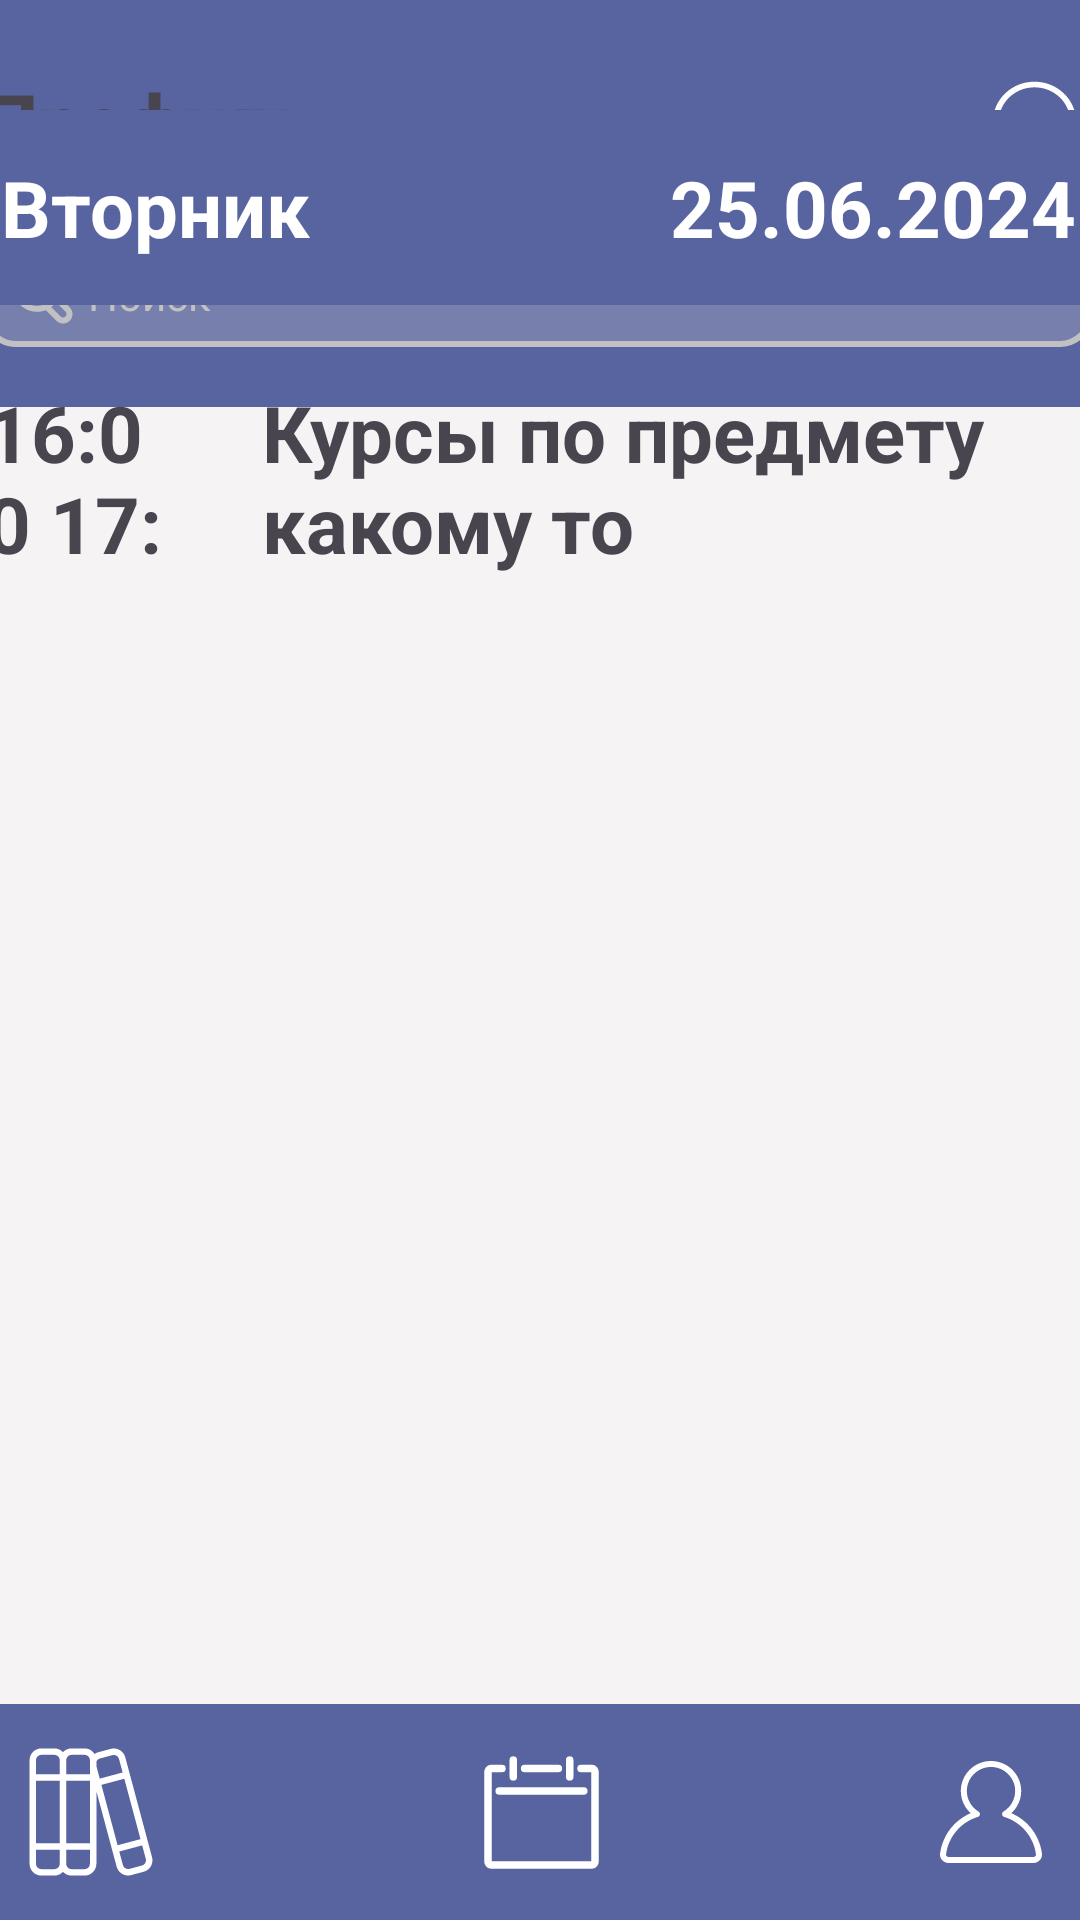

Here is an Android app screen rendered from its layout file. Give the layout XML and the strings, colors and styles it references.
<!-- AndroidManifest.xml: application theme Theme.MyApplication -->
<!-- res/layout/activity_notifications.xml -->
<?xml version="1.0" encoding="utf-8"?>
<androidx.constraintlayout.widget.ConstraintLayout xmlns:android="http://schemas.android.com/apk/res/android"
    xmlns:app="http://schemas.android.com/apk/res-auto"
    xmlns:tools="http://schemas.android.com/tools"
    android:id="@+id/main"
    android:layout_width="match_parent"
    android:layout_height="match_parent"
    android:background="#F5F3F4"
    tools:context=".ProfileActivity">

    <FrameLayout
        android:id="@+id/frameLayout"
        android:layout_width="420dp"
        android:layout_height="150dp"
        android:layout_marginTop="-15dp"
        android:background="@drawable/shape_roundcube_head"
        android:paddingTop="20dp"
        app:layout_constraintBottom_toBottomOf="parent"
        app:layout_constraintEnd_toEndOf="parent"
        app:layout_constraintHorizontal_bias="0.518"
        app:layout_constraintStart_toStartOf="parent"
        app:layout_constraintTop_toTopOf="parent"
        app:layout_constraintVertical_bias="0.0">

        <TextView
            android:id="@+id/textView7"
            android:layout_width="wrap_content"
            android:layout_height="wrap_content"
            android:layout_marginStart="25dp"
            android:layout_marginTop="17dp"
            android:fontFamily="sans-serif-medium"
            android:text="Профиль"
            android:textSize="26dp"
            android:textStyle="bold" />

        <ImageButton
            android:id="@+id/imageButton2"
            android:layout_width="wrap_content"
            android:layout_height="wrap_content"
            android:layout_marginStart="360dp"
            android:layout_marginTop="20dp"
            android:background="@android:color/transparent"
            app:srcCompat="@drawable/chat_round_svgrepo_com_1" />

        <LinearLayout
            android:layout_width="370dp"
            android:layout_height="35dp"
            android:layout_gravity="center_horizontal"
            android:layout_marginTop="75dp"
            android:background="@drawable/shape_search"
            android:orientation="horizontal">

            <ImageView
                android:id="@+id/imageView"
                android:layout_width="20dp"
                android:layout_height="20dp"
                android:layout_gravity="center_vertical"
                android:layout_marginStart="10dp"

                app:srcCompat="@drawable/vector" />

            <TextView
                android:id="@+id/textView8"
                android:layout_width="wrap_content"
                android:layout_height="wrap_content"
                android:layout_gravity="center_vertical"
                android:layout_marginStart="5dp"
                android:text="Поиск"
                android:textColor="#C1C1C1" />
        </LinearLayout>

    </FrameLayout>

    <LinearLayout
        android:id="@+id/linearLayout"
        android:layout_width="430dp"
        android:layout_height="72dp"
        android:background="@drawable/shape_roundcube_bottom"
        android:orientation="horizontal"
        android:paddingStart="40dp"
        android:paddingEnd="40dp"
        app:layout_constraintBottom_toBottomOf="parent"
        app:layout_constraintEnd_toEndOf="parent"
        app:layout_constraintStart_toStartOf="parent">

        <ImageButton
            android:layout_width="50dp"
            android:layout_height="50dp"
            android:layout_gravity="center_vertical"
            android:background="@android:color/transparent"
            android:src="@drawable/ico_books" />

        <ImageButton
            android:layout_width="50dp"
            android:layout_height="50dp"
            android:layout_gravity="center_vertical"
            android:layout_marginStart="100dp"
            android:background="@android:color/transparent"
            android:src="@drawable/ico_calendar" />

        <ImageButton
            android:layout_width="50dp"
            android:layout_height="50dp"
            android:layout_gravity="center_vertical"
            android:layout_marginStart="100dp"
            android:background="@android:color/transparent"
            android:src="@drawable/ico_profile" />

    </LinearLayout>

    <ScrollView
        android:id="@+id/scrollviewTasks"
        android:layout_width="390dp"
        android:layout_height="630dp"
        android:layout_marginStart="9dp"
        android:layout_marginEnd="9dp"
        android:scrollbars="none"
        app:layout_constraintBottom_toTopOf="@+id/linearLayout"
        app:layout_constraintEnd_toEndOf="parent"
        app:layout_constraintStart_toStartOf="parent"
        app:layout_constraintTop_toBottomOf="@+id/frameLayout">

        <LinearLayout
            android:layout_width="match_parent"
            android:layout_height="wrap_content"
            android:orientation="vertical">


            <LinearLayout
                android:padding="15dp"
                android:layout_width="match_parent"
                android:layout_height="match_parent"
                android:orientation="horizontal"
                android:background="@drawable/shape_roundcube_blue">

                <TextView
                    android:layout_width="wrap_content"
                    android:layout_height="wrap_content"
                    android:text="Вторник"
                    android:textSize="26dp"
                    android:textStyle="bold"
                    android:textColor="@color/white"/>

                <TextView
                    android:layout_width="match_parent"
                    android:layout_height="match_parent"
                    android:text="25.06.2024"
                    android:layout_marginStart="120dp"
                    android:textSize="26dp"
                    android:textStyle="bold"
                    android:textColor="@color/white"/>



            </LinearLayout>

            <LinearLayout
                android:layout_width="wrap_content"
                android:layout_height="wrap_content"
                android:layout_marginTop="15dp"
                android:background="@drawable/shape_roundcube"
                android:orientation="horizontal"
                android:padding="10dp">

                <TextView
                    android:layout_width="67dp"
                    android:layout_height="64dp"
                    android:text="16:00 17:35"
                    android:textSize="26dp"
                    android:textStyle="bold"/>

                <TextView
                    android:layout_marginStart="25dp"
                    android:layout_width="wrap_content"
                    android:layout_height="wrap_content"
                    android:text="Курсы по предмету какому то"
                    android:textSize="26dp"
                    android:textStyle="bold"/>
            </LinearLayout>
        </LinearLayout>
    </ScrollView>

</androidx.constraintlayout.widget.ConstraintLayout>
<!-- resources referenced by this layout -->
<resources>
  <color name="white">#FFFFFFFF</color>
  <!-- drawable chat_round_svgrepo_com_1 (drawable) -->
  <vector xmlns:android="http://schemas.android.com/apk/res/android"
      android:width="31dp"
      android:height="30dp"
      android:viewportWidth="31"
      android:viewportHeight="30">
    <path
        android:pathData="M29.385,15C29.385,7.579 23.169,1.563 15.5,1.563C7.831,1.563 1.615,7.579 1.615,15C1.615,17.148 2.136,19.181 3.064,20.984C3.202,21.253 3.232,21.527 3.168,21.758L2.399,24.541C1.872,26.446 3.673,28.188 5.641,27.679L8.516,26.934C8.755,26.872 9.039,26.901 9.317,27.035C11.18,27.933 13.281,28.438 15.5,28.438C23.169,28.438 29.385,22.421 29.385,15ZM15.5,3.438C22.099,3.438 27.448,8.614 27.448,15C27.448,21.386 22.099,26.563 15.5,26.563C13.587,26.563 11.782,26.128 10.181,25.357C9.538,25.047 8.77,24.928 8.015,25.123L5.14,25.868C4.612,26.004 4.129,25.537 4.27,25.026L5.04,22.243C5.242,21.513 5.118,20.769 4.798,20.148C4.001,18.598 3.552,16.851 3.552,15C3.552,8.614 8.901,3.438 15.5,3.438Z"
        android:fillColor="#FFFFFF"
        android:fillType="evenOdd"/>
  </vector>
  <!-- drawable ico_profile (drawable) -->
  <vector xmlns:android="http://schemas.android.com/apk/res/android"
      android:width="34dp"
      android:height="34dp"
      android:viewportWidth="34"
      android:viewportHeight="34">
    <path
        android:pathData="M21.703,17.693L21.18,16.839C20.841,17.044 20.655,17.427 20.705,17.818C20.754,18.209 21.03,18.535 21.41,18.65L21.703,17.693ZM12.297,17.693L12.59,18.65C12.97,18.535 13.246,18.209 13.295,17.818C13.345,17.427 13.159,17.044 12.82,16.839L12.297,17.693ZM25.052,10C25.052,12.896 23.503,15.434 21.18,16.839L22.226,18.547C25.125,16.794 27.065,13.623 27.065,10H25.052ZM17,2C21.447,2 25.052,5.582 25.052,10H27.065C27.065,4.477 22.558,0 17,0V2ZM8.948,10C8.948,5.582 12.553,2 17,2V0C11.442,0 6.936,4.477 6.936,10H8.948ZM12.82,16.839C10.497,15.434 8.948,12.896 8.948,10H6.936C6.936,13.623 8.875,16.794 11.773,18.547L12.82,16.839ZM12.003,16.737C5.649,18.662 0.864,24.161 0.022,30.88L2.02,31.127C2.762,25.204 6.984,20.348 12.59,18.65L12.003,16.737ZM0.022,30.88C-0.2,32.656 1.281,34 2.91,34V32C2.316,32 1.968,31.544 2.02,31.127L0.022,30.88ZM2.91,34H31.09V32H2.91V34ZM31.09,34C32.72,34 34.2,32.656 33.978,30.88L31.98,31.127C32.032,31.544 31.684,32 31.09,32V34ZM33.978,30.88C33.136,24.161 28.351,18.662 21.997,16.737L21.41,18.65C27.016,20.348 31.238,25.204 31.98,31.127L33.978,30.88Z"
        android:fillColor="#FFFFFF" />
  </vector>
  <!-- drawable shape_roundcube_blue (drawable) -->
  <?xml version="1.0" encoding="utf-8"?>
  <shape xmlns:android="http://schemas.android.com/apk/res/android">
      <solid android:color="@color/blueKafedra"/>
      <corners android:radius="10dp"/>
  
  </shape>
  <!-- drawable shape_roundcube_bottom (drawable) -->
  <?xml version="1.0" encoding="utf-8"?>
  <shape xmlns:android="http://schemas.android.com/apk/res/android">
      <solid android:color="#FFFFFF"/>
      <corners android:topLeftRadius="30dp" android:topRightRadius="30dp"/>
      <solid android:color="#5864A0"/>
  </shape>
  <!-- drawable shape_roundcube_head (drawable) -->
  <?xml version="1.0" encoding="utf-8"?>
  <shape xmlns:android="http://schemas.android.com/apk/res/android">
      <solid android:color="#5864A0"/>
  
      <corners android:bottomLeftRadius="15dp" android:bottomRightRadius="15dp"/>
  </shape>
  <!-- drawable shape_search (drawable) -->
  <?xml version="1.0" encoding="utf-8"?>
  <shape xmlns:android="http://schemas.android.com/apk/res/android">
      <stroke android:color="#C1C1C1" android:width="2dp"/>
      <corners android:radius="10dp"/>
      <solid android:color="#7780AD"/>
  </shape>
  <style name="Theme.MyApplication" parent="Base.Theme.MyApplication" />
  <color name="blueKafedra">#5864A0</color>
  <style name="Base.Theme.MyApplication" parent="Theme.Material3.DayNight.NoActionBar">
          
          
          <item name="android:statusBarColor">@color/blueKafedra</item>
      </style>
</resources>
